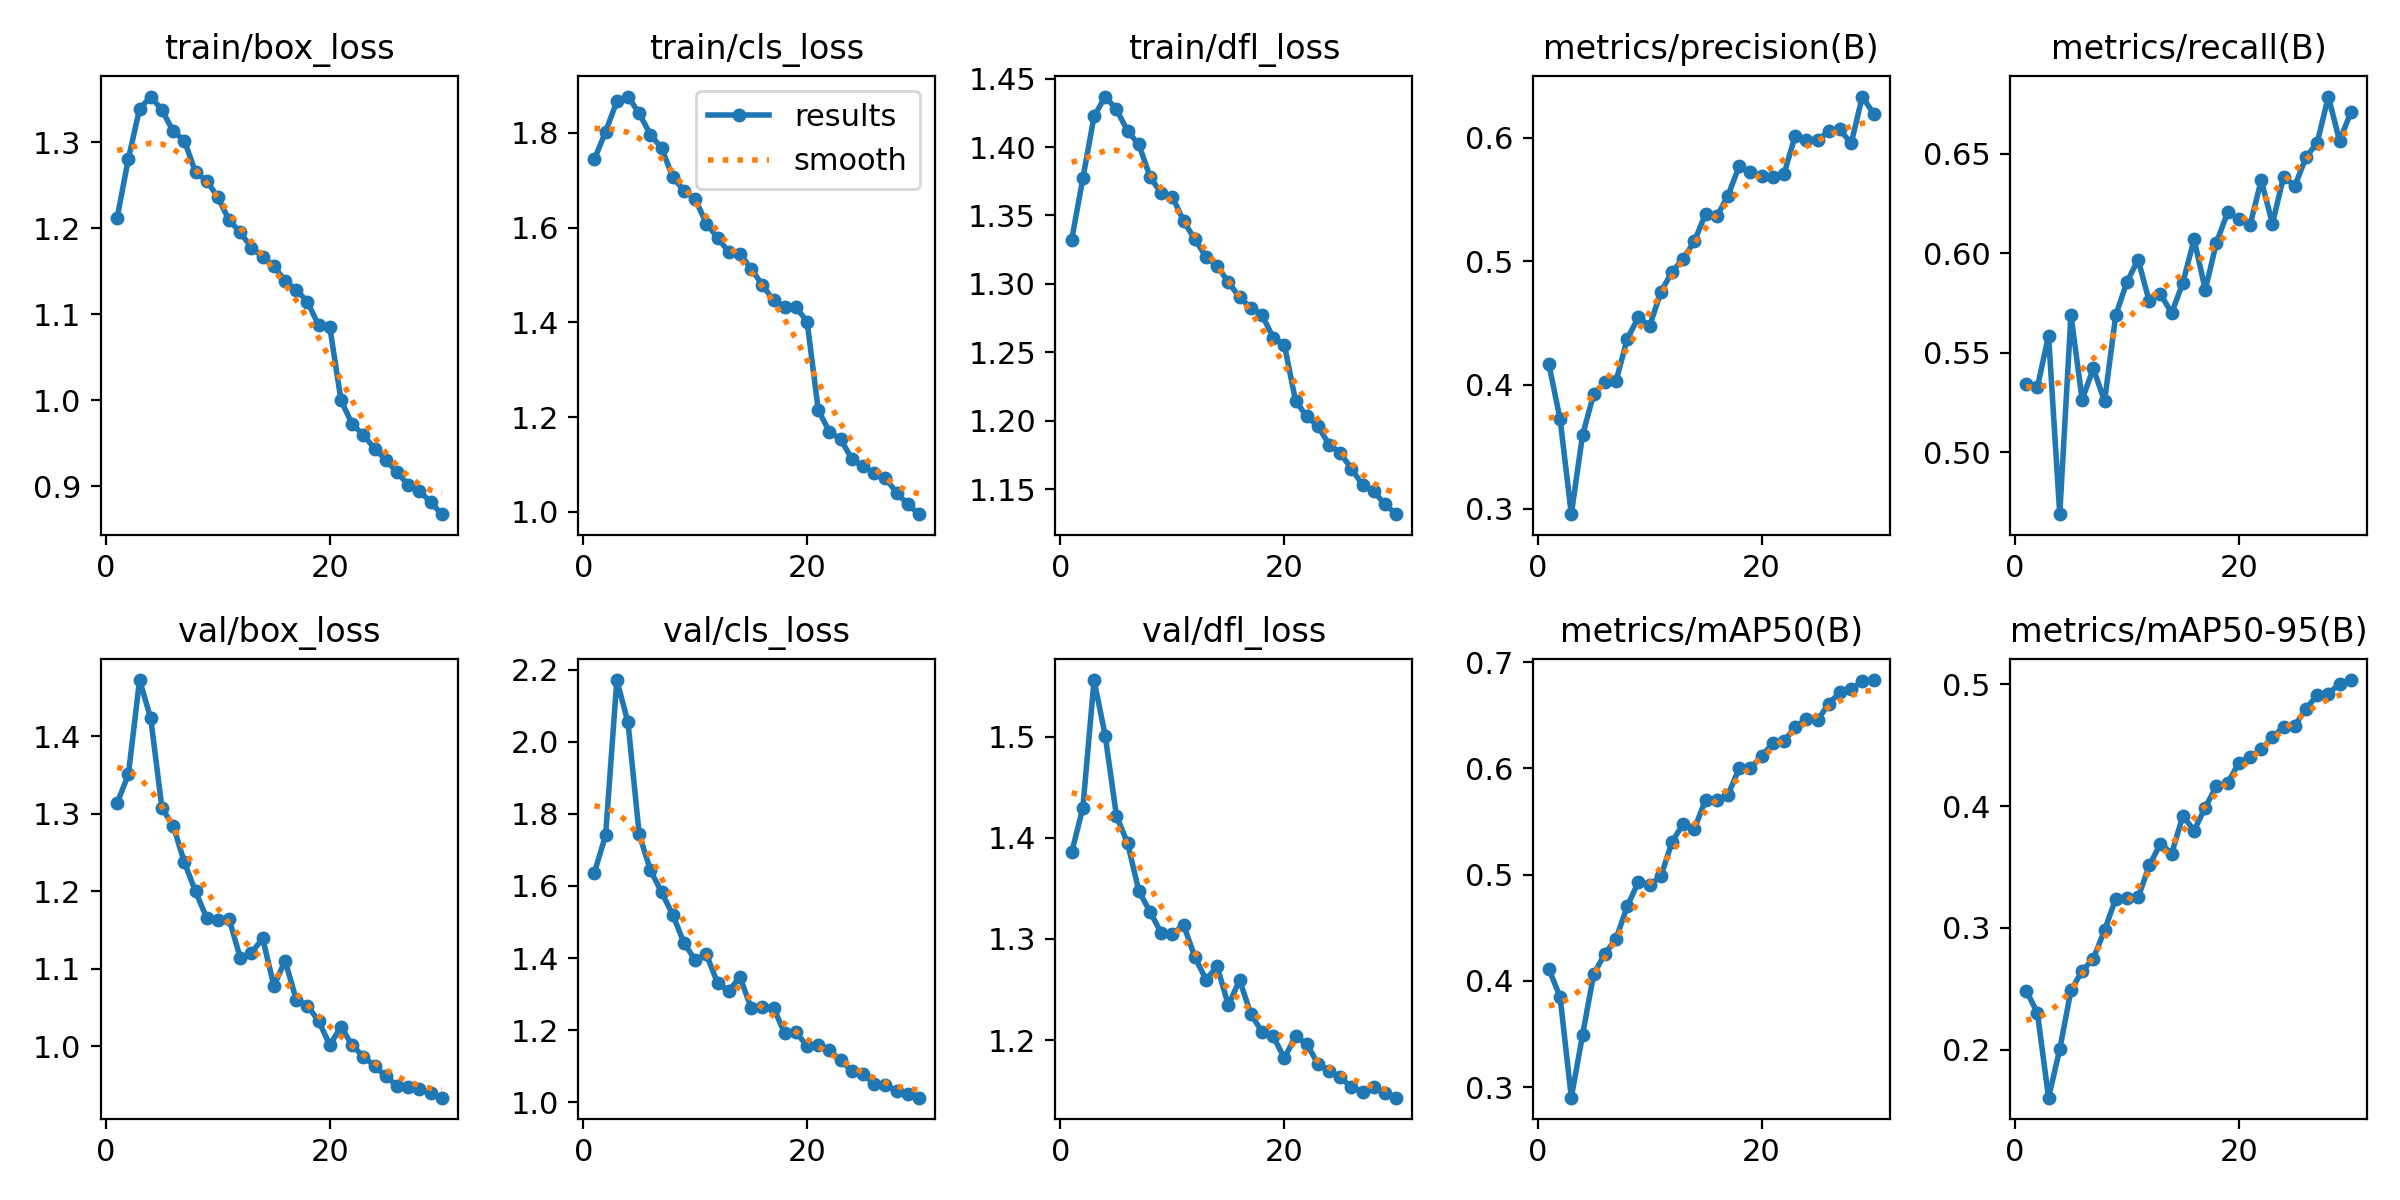

The data file committed next to this chart (first rows):
epoch, train/box_loss, train/cls_loss, train/dfl_loss, metrics/precision(B), metrics/recall(B), metrics/mAP50(B), metrics/mAP50-95(B), val/box_loss, val/cls_loss, val/dfl_loss, lr/pg0, lr/pg1, lr/pg2
1, 1.212, 1.744, 1.332, 0.4167, 0.5345, 0.4112, 0.2486, 1.314, 1.637, 1.385, 0.0004741, 0.0004741, 0.0004741
2, 1.281, 1.802, 1.377, 0.3722, 0.5327, 0.3846, 0.2303, 1.351, 1.741, 1.43, 0.0009191, 0.0009191, 0.0009191
3, 1.339, 1.866, 1.422, 0.2956, 0.5587, 0.29, 0.1605, 1.472, 2.172, 1.556, 0.001333, 0.001333, 0.001333
4, 1.353, 1.876, 1.437, 0.3593, 0.4689, 0.3488, 0.2003, 1.423, 2.054, 1.501, 0.001288, 0.001288, 0.001288
5, 1.337, 1.841, 1.427, 0.3927, 0.5691, 0.4063, 0.2486, 1.307, 1.743, 1.422, 0.00124, 0.00124, 0.00124
6, 1.313, 1.796, 1.412, 0.4024, 0.5265, 0.4254, 0.2646, 1.285, 1.644, 1.395, 0.001193, 0.001193, 0.001193
7, 1.302, 1.768, 1.402, 0.4032, 0.5423, 0.4396, 0.2747, 1.237, 1.583, 1.347, 0.001146, 0.001146, 0.001146
8, 1.265, 1.706, 1.378, 0.4374, 0.5256, 0.4702, 0.2979, 1.2, 1.52, 1.327, 0.001099, 0.001099, 0.001099
9, 1.255, 1.678, 1.366, 0.4548, 0.5688, 0.4933, 0.324, 1.165, 1.442, 1.306, 0.001052, 0.001052, 0.001052
10, 1.236, 1.66, 1.364, 0.4477, 0.5856, 0.4905, 0.3242, 1.162, 1.395, 1.305, 0.001005, 0.001005, 0.001005
11, 1.209, 1.608, 1.346, 0.4751, 0.5968, 0.4982, 0.325, 1.164, 1.41, 1.314, 0.0009574, 0.0009574, 0.0009574
12, 1.195, 1.579, 1.333, 0.4915, 0.5758, 0.5309, 0.3513, 1.114, 1.331, 1.282, 0.0009103, 0.0009103, 0.0009103
13, 1.177, 1.548, 1.32, 0.502, 0.5795, 0.5477, 0.3693, 1.121, 1.309, 1.26, 0.0008631, 0.0008631, 0.0008631
14, 1.167, 1.545, 1.313, 0.5163, 0.57, 0.5431, 0.361, 1.139, 1.348, 1.273, 0.000816, 0.000816, 0.000816
15, 1.156, 1.513, 1.301, 0.5384, 0.5852, 0.5705, 0.3922, 1.078, 1.261, 1.234, 0.0007688, 0.0007688, 0.0007688
16, 1.139, 1.479, 1.29, 0.5363, 0.6071, 0.57, 0.3799, 1.11, 1.263, 1.259, 0.0007216, 0.0007216, 0.0007216
17, 1.129, 1.446, 1.283, 0.5531, 0.5817, 0.575, 0.3988, 1.06, 1.262, 1.226, 0.0006745, 0.0006745, 0.0006745
18, 1.115, 1.433, 1.278, 0.577, 0.6054, 0.6001, 0.4167, 1.052, 1.191, 1.208, 0.0006273, 0.0006273, 0.0006273
19, 1.087, 1.432, 1.261, 0.5718, 0.6207, 0.5998, 0.4189, 1.032, 1.194, 1.204, 0.0005802, 0.0005802, 0.0005802
20, 1.085, 1.401, 1.256, 0.5691, 0.6174, 0.6116, 0.4355, 1.002, 1.156, 1.182, 0.000533, 0.000533, 0.000533
21, 0.9999, 1.215, 1.215, 0.5683, 0.6141, 0.6236, 0.4405, 1.025, 1.159, 1.204, 0.0004859, 0.0004859, 0.0004859
22, 0.9724, 1.169, 1.203, 0.5707, 0.6368, 0.6257, 0.4466, 1.001, 1.143, 1.196, 0.0004387, 0.0004387, 0.0004387
23, 0.9596, 1.153, 1.196, 0.6013, 0.6149, 0.6386, 0.4565, 0.9865, 1.116, 1.177, 0.0003916, 0.0003916, 0.0003916
24, 0.9439, 1.112, 1.183, 0.5976, 0.6386, 0.6462, 0.4652, 0.9744, 1.086, 1.17, 0.0003444, 0.0003444, 0.0003444
25, 0.9308, 1.096, 1.176, 0.598, 0.6338, 0.6453, 0.4661, 0.9611, 1.079, 1.163, 0.0002972, 0.0002972, 0.0002972
26, 0.9164, 1.081, 1.165, 0.6051, 0.6483, 0.6607, 0.48, 0.9491, 1.05, 1.153, 0.0002501, 0.0002501, 0.0002501
27, 0.9018, 1.071, 1.153, 0.6066, 0.6556, 0.6716, 0.4912, 0.9479, 1.047, 1.149, 0.0002029, 0.0002029, 0.0002029
28, 0.8947, 1.04, 1.148, 0.5952, 0.6788, 0.6744, 0.4923, 0.9444, 1.03, 1.153, 0.0001558, 0.0001558, 0.0001558
29, 0.8817, 1.016, 1.139, 0.6331, 0.6565, 0.682, 0.5006, 0.9392, 1.022, 1.147, 0.0001086, 0.0001086, 0.0001086
30, 0.8677, 0.9953, 1.132, 0.6194, 0.6709, 0.6831, 0.5036, 0.9335, 1.012, 1.143, 6.1447e-05, 6.1447e-05, 6.1447e-05
